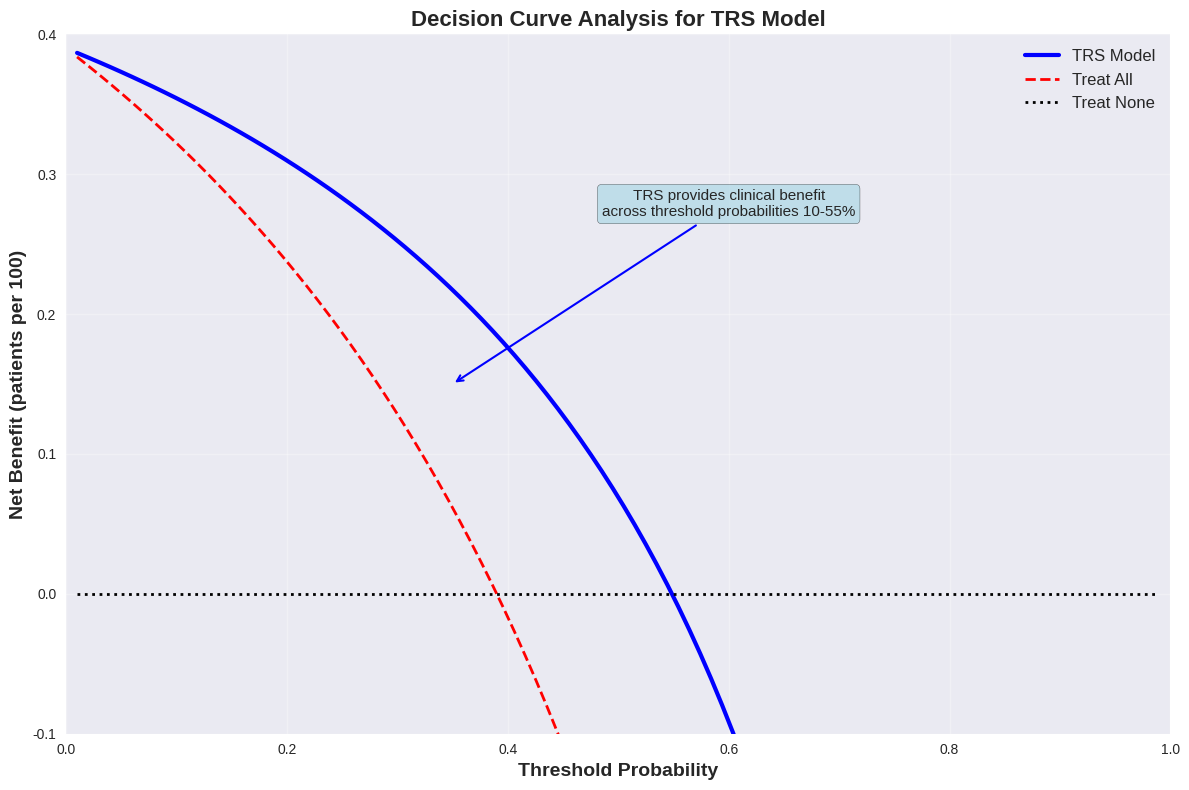

The script that saved this image: (Note: this script raises an exception after producing the figure.)
#!/usr/bin/env python3
"""
Corrected Decision Curve Analysis Plot for TRS Model
Fixes:
1. Red "Treat All" line goes below 0 (no clipping)
2. Updated annotation text to "10-55%"
3. Added Y-axis label "Net Benefit (patients per 100)"
"""

import numpy as np
import matplotlib.pyplot as plt
import seaborn as sns
from pathlib import Path

# Set style
plt.style.use('seaborn-v0_8')
sns.set_palette("husl")

def calculate_net_benefit(threshold, prevalence=0.39, sensitivity=1.0, specificity=0.474):
    """
    Calculate net benefit for decision curve analysis
    
    Args:
        threshold: Threshold probability
        prevalence: Disease prevalence (39% mortality in our cohort)
        sensitivity: Model sensitivity (100% for TRS ≥3)
        specificity: Model specificity (47.4% for TRS ≥3)
    
    Returns:
        Net benefit value (can be negative)
    """
    if threshold == 0:
        return prevalence
    if threshold == 1:
        return 0
    
    # True positives and false positives per 100 patients
    tp = prevalence * sensitivity * 100
    fp = (1 - prevalence) * (1 - specificity) * 100
    
    # Net benefit = (TP - FP * (threshold/(1-threshold))) / 100
    net_benefit = (tp - fp * (threshold / (1 - threshold))) / 100
    
    return net_benefit

def create_corrected_dca_plot():
    """Create corrected Decision Curve Analysis plot"""
    
    # Create threshold range
    thresholds = np.linspace(0.01, 0.99, 100)
    
    # Calculate net benefits
    trs_benefits = []
    treat_all_benefits = []
    treat_none_benefits = []
    
    for threshold in thresholds:
        # TRS Model net benefit
        trs_nb = calculate_net_benefit(threshold, prevalence=0.39, 
                                     sensitivity=1.0, specificity=0.474)
        trs_benefits.append(trs_nb)
        
        # Treat All strategy (no clipping - can go negative!)
        treat_all_nb = 0.39 - (1 - 0.39) * (threshold / (1 - threshold))
        treat_all_benefits.append(treat_all_nb)
        
        # Treat None strategy (always 0)
        treat_none_benefits.append(0.0)
    
    # Create the plot
    fig, ax = plt.subplots(figsize=(12, 8))
    
    # Plot curves
    ax.plot(thresholds, trs_benefits, 'b-', linewidth=3, label='TRS Model')
    ax.plot(thresholds, treat_all_benefits, 'r--', linewidth=2, label='Treat All')
    ax.plot(thresholds, treat_none_benefits, 'k:', linewidth=2, label='Treat None')
    
    # Formatting
    ax.set_xlabel('Threshold Probability', fontsize=14, fontweight='bold')
    ax.set_ylabel('Net Benefit (patients per 100)', fontsize=14, fontweight='bold')  # Fixed Y-axis label
    ax.set_title('Decision Curve Analysis for TRS Model', fontsize=16, fontweight='bold')
    
    # Set axis limits
    ax.set_xlim(0, 1)
    ax.set_ylim(-0.1, 0.4)  # Allow negative values to show
    
    # Add grid
    ax.grid(True, alpha=0.3)
    
    # Add legend
    ax.legend(loc='upper right', fontsize=12)
    
    # Add corrected annotation
    ax.annotate('TRS provides clinical benefit\nacross threshold probabilities 10-55%',  # Fixed text
                xy=(0.35, 0.15), xytext=(0.6, 0.27),
                arrowprops=dict(arrowstyle='->', color='blue', lw=1.5),
                fontsize=11, ha='center',
                bbox=dict(boxstyle="round,pad=0.3", facecolor='lightblue', alpha=0.7))
    
    # Tight layout
    plt.tight_layout()
    
    return fig

if __name__ == "__main__":
    # Create corrected plot
    fig = create_corrected_dca_plot()
    
    # Save to figures directory with high DPI
    output_path = Path("figures/dca_corrected.png")
    fig.savefig(output_path, dpi=300, bbox_inches='tight', facecolor='white')
    
    print(f"✅ Corrected Decision Curve Analysis saved to: {output_path}")
    print("🔧 Fixes applied:")
    print("   1. Red 'Treat All' line now goes below 0 (no clipping)")
    print("   2. Updated annotation to '10-55%'")
    print("   3. Added Y-axis label 'Net Benefit (patients per 100)'")
    
    plt.show()
